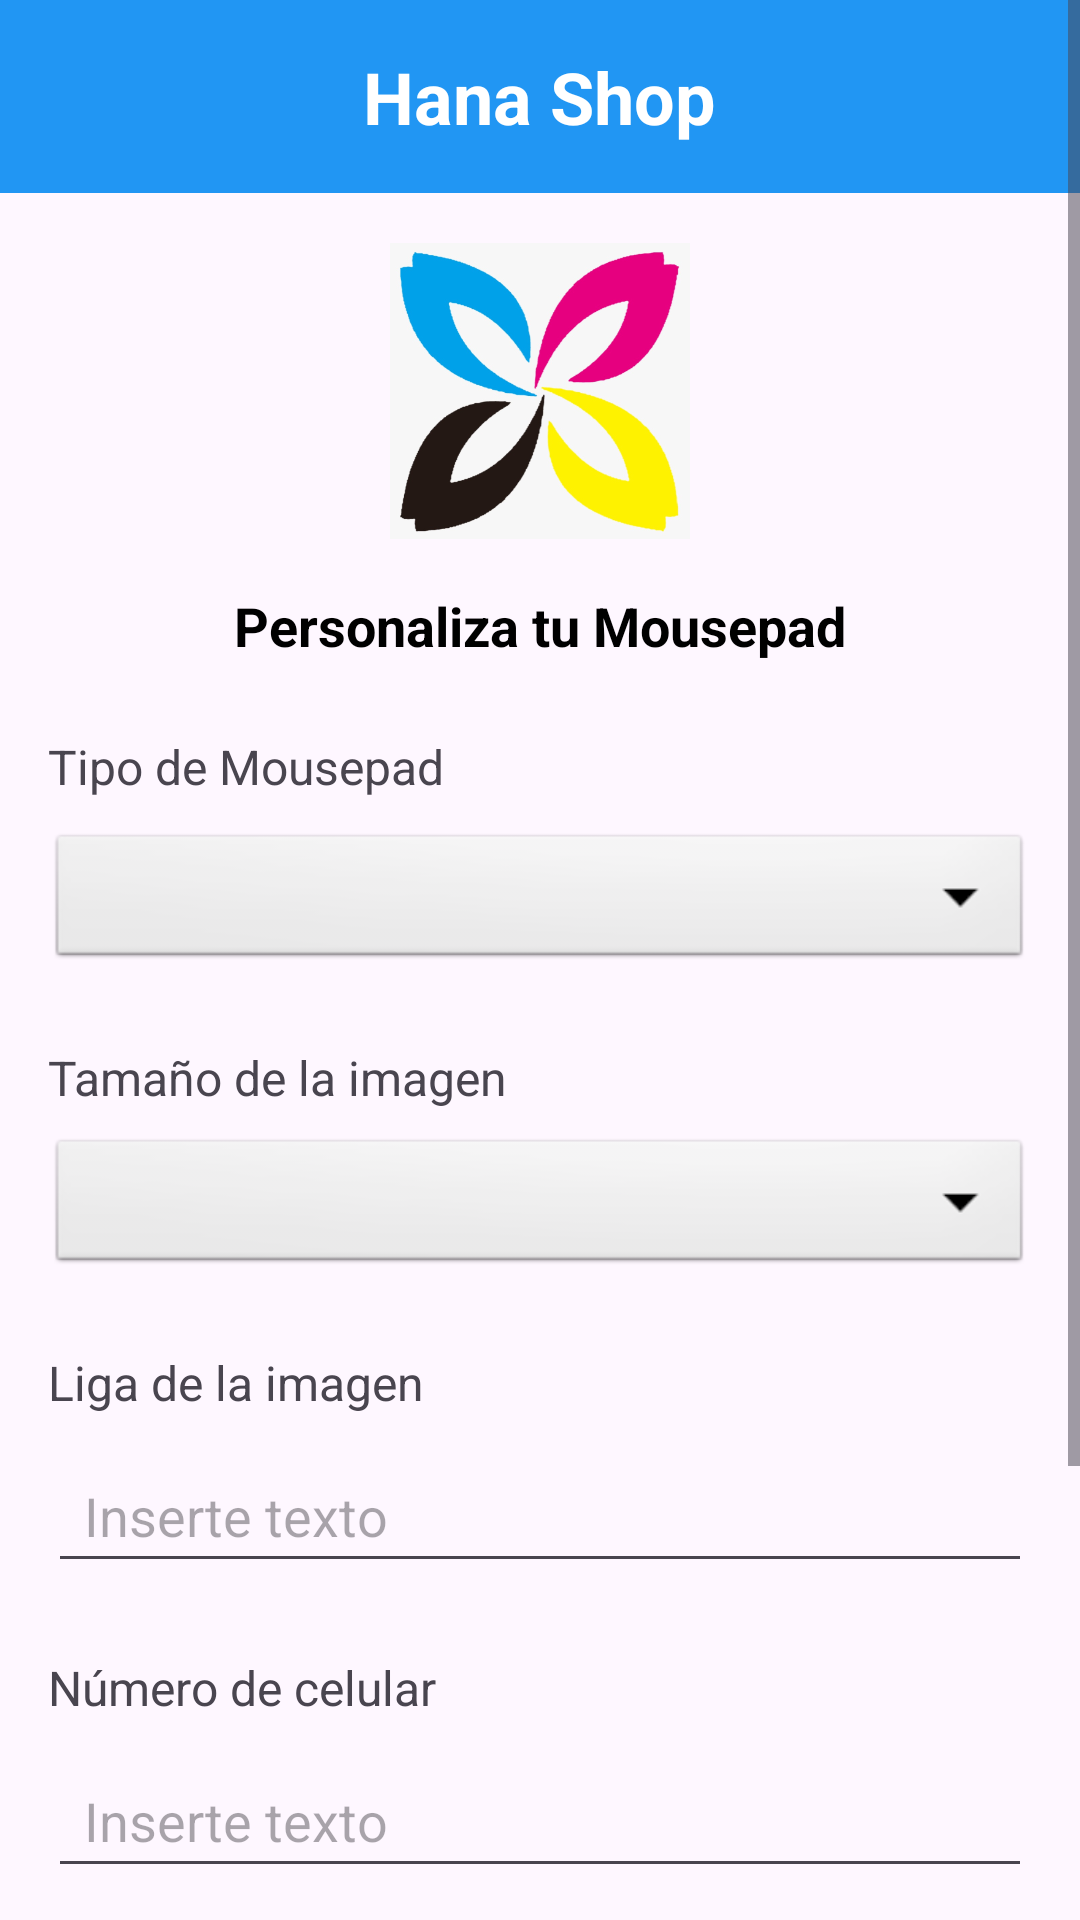

The Android layout XML behind this screen, and the referenced resources:
<!-- AndroidManifest.xml: application theme Theme.HanaShops -->
<!-- res/layout/activity_mousepad.xml -->
<?xml version="1.0" encoding="utf-8"?>
<ScrollView xmlns:android="http://schemas.android.com/apk/res/android"
    android:layout_width="match_parent"
    android:layout_height="match_parent"
    android:fillViewport="true">

    <LinearLayout
        android:layout_width="match_parent"
        android:layout_height="wrap_content"
        android:orientation="vertical"
        android:paddingBottom="24dp">

        <RelativeLayout
            android:id="@+id/header"
            android:layout_width="match_parent"
            android:layout_height="wrap_content"
            android:background="#2196F3"
            android:padding="16dp">

            <TextView
                android:layout_width="wrap_content"
                android:layout_height="wrap_content"
                android:layout_centerInParent="true"
                android:text="Hana Shop"
                android:textColor="@android:color/white"
                android:textSize="24sp"
                android:textStyle="bold" />
        </RelativeLayout>

        <ImageView
            android:id="@+id/logoImage"
            android:layout_width="100dp"
            android:layout_height="100dp"
            android:layout_marginTop="16dp"
            android:layout_gravity="center_horizontal"
            android:src="@drawable/logo" />

        <TextView
            android:id="@+id/titleText"
            android:layout_width="wrap_content"
            android:layout_height="wrap_content"
            android:layout_marginTop="16dp"
            android:layout_gravity="center_horizontal"
            android:text="Personaliza tu Mousepad"
            android:textColor="@android:color/black"
            android:textSize="18sp"
            android:textStyle="bold" />

        <TextView
            android:layout_width="wrap_content"
            android:layout_height="wrap_content"
            android:layout_marginTop="24dp"
            android:layout_marginStart="16dp"
            android:text="Tipo de Mousepad"
            android:textSize="16sp" />

        <Spinner
            android:id="@+id/tipoTazaSpinner"
            android:layout_width="match_parent"
            android:layout_height="48dp"
            android:layout_marginTop="10dp"
            android:layout_marginHorizontal="16dp"
            android:background="@android:drawable/btn_dropdown" />

        <TextView
            android:layout_width="wrap_content"
            android:layout_height="wrap_content"
            android:layout_marginTop="24dp"
            android:layout_marginStart="16dp"
            android:text="Tamaño de la imagen"
            android:textSize="16sp" />

        <Spinner
            android:id="@+id/tamanoImagenSpinner"
            android:layout_width="match_parent"
            android:layout_height="48dp"
            android:layout_marginTop="8dp"
            android:layout_marginHorizontal="16dp"
            android:background="@android:drawable/btn_dropdown" />

        <TextView
            android:layout_width="wrap_content"
            android:layout_height="wrap_content"
            android:layout_marginTop="24dp"
            android:layout_marginStart="16dp"
            android:text="Liga de la imagen"
            android:textSize="16sp" />

        
        <EditText
            android:id="@+id/ligaImagen"
            android:layout_width="match_parent"
            android:layout_height="48dp"
            android:layout_marginTop="8dp"
            android:layout_marginHorizontal="16dp"
            android:hint="Inserte texto"
            android:paddingStart="12dp"
            android:paddingEnd="12dp" />

        <TextView
            android:layout_width="wrap_content"
            android:layout_height="wrap_content"
            android:layout_marginTop="24dp"
            android:layout_marginStart="16dp"
            android:text="Número de celular"
            android:textSize="16sp" />

        <EditText
            android:id="@+id/celular"
            android:layout_width="match_parent"
            android:layout_height="48dp"
            android:layout_marginTop="8dp"
            android:layout_marginHorizontal="16dp"
            android:hint="Inserte texto"
            android:inputType="phone"
            android:paddingStart="12dp"
            android:paddingEnd="12dp" />


        <TextView
            android:layout_width="wrap_content"
            android:layout_height="wrap_content"
            android:layout_marginTop="32dp"
            android:text="Precio estimado"
            android:textColor="#E91E63"
            android:textSize="18sp"
            android:textStyle="bold"
            android:layout_gravity="center_horizontal" />

        <TextView
            android:layout_width="wrap_content"
            android:layout_height="wrap_content"
            android:layout_marginTop="8dp"
            android:text="$150"
            android:textColor="@android:color/black"
            android:textSize="30sp"
            android:layout_gravity="center_horizontal" />

        <Button
            android:layout_width="match_parent"
            android:layout_height="56dp"
            android:layout_marginTop="24dp"
            android:layout_marginHorizontal="32dp"
            android:text="Enviar solicitud"
            android:textColor="#FFFFFF"
            android:textSize="18sp"
            android:background="#2196F3" />
    </LinearLayout>
</ScrollView>
<!-- resources referenced by this layout -->
<resources>
  <!-- drawable logo: png bitmap (drawable, 104344 bytes) -->
  <style name="Theme.HanaShops" parent="Base.Theme.HanaShops" />
  <style name="Base.Theme.HanaShops" parent="Theme.Material3.DayNight.NoActionBar">
          
          
      </style>
</resources>
